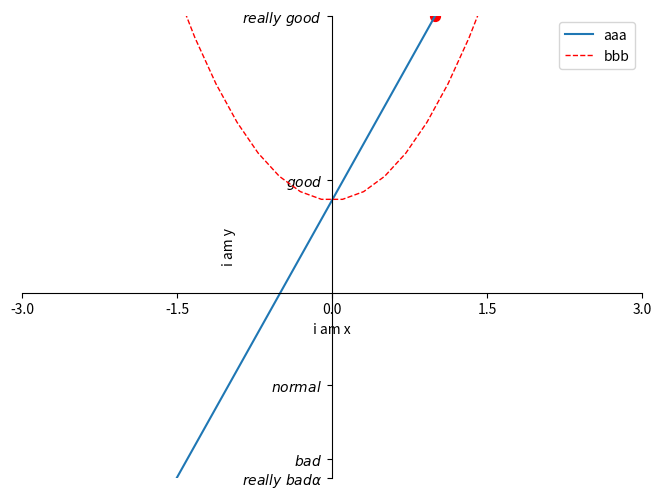

Recreate this plot in Python.
import matplotlib.pyplot as plt
import numpy as np

x = np.linspace(-5, 5, 50)  #图像展现的距离
y1 = x**2 + 1
y2 = x * 2 + 1

# plt.figure()
# plt.plot(x,y1)

plt.figure(num=3, figsize=(8, 6))  

plt.xlim(-1, 3)
plt.ylim(-2,3)

plt.xlabel('i am x')
plt.ylabel('i am y')


# ticks 单位的小标

# gca 'get current axis'
ax = plt.gca()
ax.spines['right'].set_color('none')
ax.spines['top'].set_color('none')
ax.xaxis.set_ticks_position('bottom')
ax.yaxis.set_ticks_position('left')
ax.spines['bottom'].set_position(('data',0))
ax.spines['left'].set_position(('data',0))

new_ticks = np.linspace(-3,3,5)
print(new_ticks)
plt.xticks(new_ticks)
plt.yticks([-2,-1.8,-1,1.22,3],[r'$really\ bad\alpha$',r'$bad$',r'$normal$',r'$good$',r'$really\ good$'])


line1, = plt.plot(x, y2, label = 'straight')
line2, = plt.plot(x, y1, color='red', linewidth=1.0, linestyle='--',label = 'tortuous')
plt.legend(handles = [line1,line2,],labels =['aaa','bbb'] ,loc = 'best')

x0 = 1
y0 = 3
plt.scatter(x0, y0, s=50,color='r')

plt.show()

# figure 的使用


